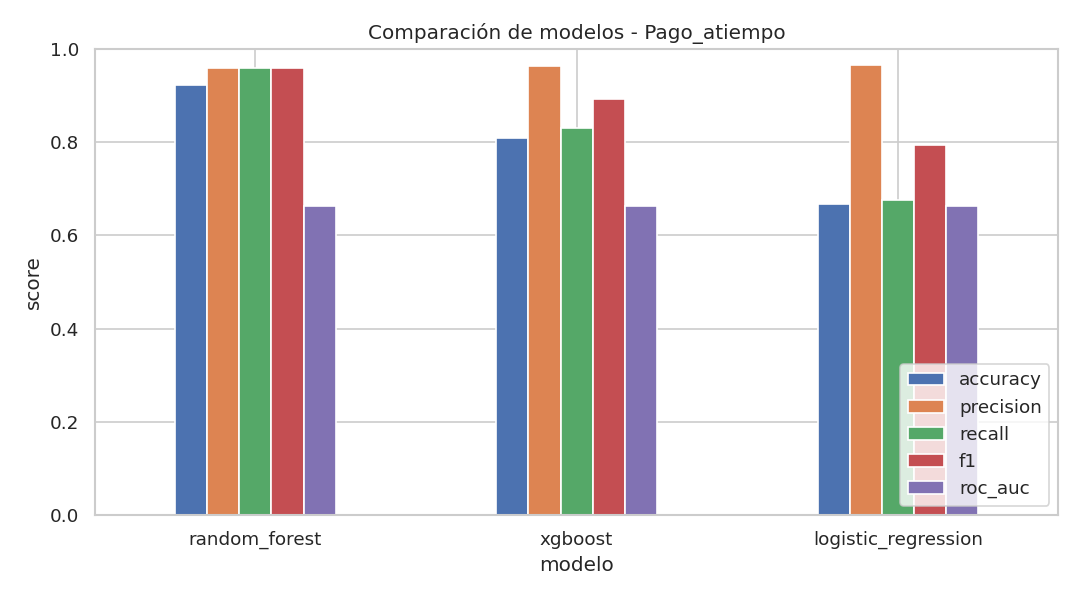

The data file committed next to this chart (first rows):
modelo, accuracy, precision, recall, f1, roc_auc
random_forest, 0.922, 0.959, 0.959, 0.959, 0.664
xgboost, 0.8096, 0.9643, 0.8308, 0.8926, 0.6638
logistic_regression, 0.6679, 0.9652, 0.6758, 0.795, 0.6623
